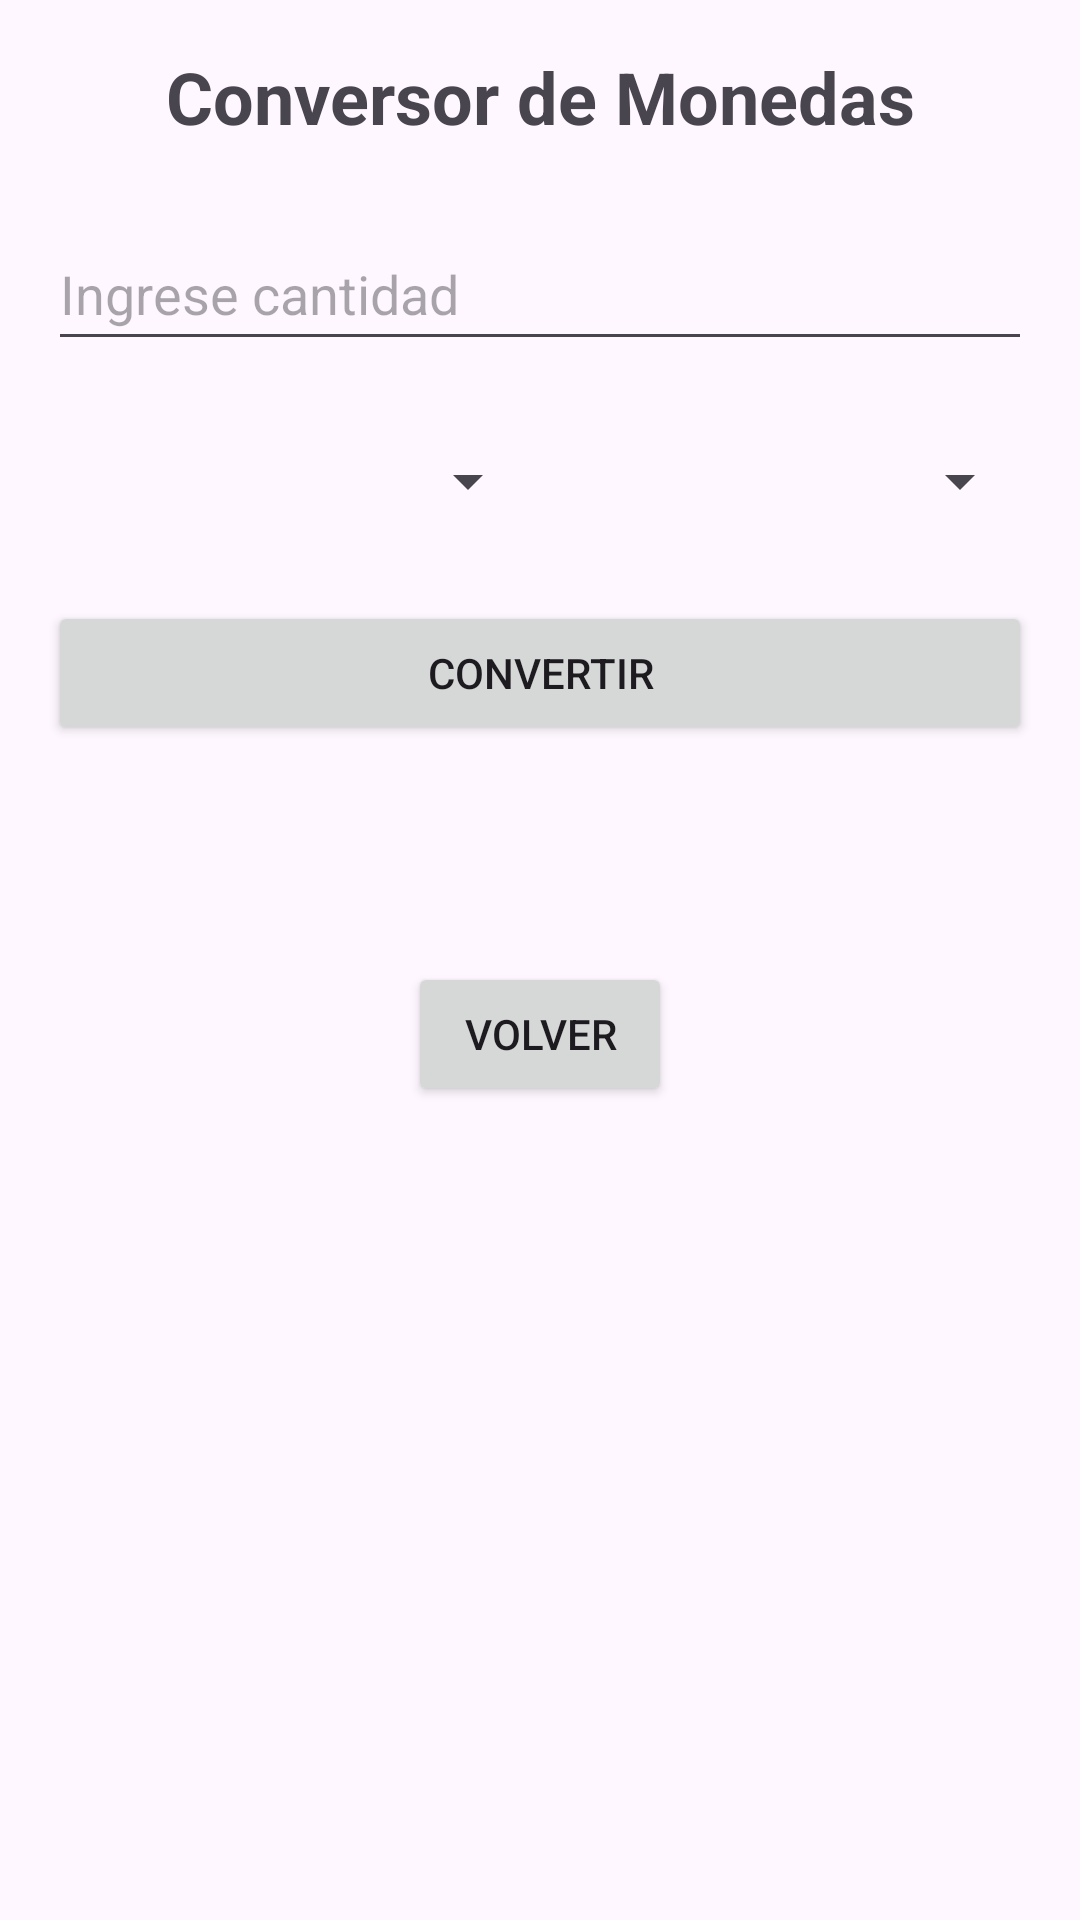

Here is an Android app screen rendered from its layout file. Give the layout XML and the strings, colors and styles it references.
<!-- AndroidManifest.xml: application theme Theme.Mi_Conversor -->
<!-- res/layout/activity_currency.xml -->
<?xml version="1.0" encoding="utf-8"?>
<androidx.constraintlayout.widget.ConstraintLayout xmlns:android="http://schemas.android.com/apk/res/android"
    xmlns:app="http://schemas.android.com/apk/res-auto"
    xmlns:tools="http://schemas.android.com/tools"
    android:layout_width="match_parent"
    android:layout_height="match_parent"
    android:padding="16dp"
    tools:context=".CurrencyActivity">

    <TextView
        android:id="@+id/titleTextView"
        android:layout_width="wrap_content"
        android:layout_height="wrap_content"
        android:text="Conversor de Monedas"
        android:textSize="24sp"
        android:textStyle="bold"
        app:layout_constraintTop_toTopOf="parent"
        app:layout_constraintStart_toStartOf="parent"
        app:layout_constraintEnd_toEndOf="parent" />

    <EditText
        android:id="@+id/inputAmount"
        android:layout_width="0dp"
        android:layout_height="wrap_content"
        android:layout_marginTop="24dp"
        android:hint="Ingrese cantidad"
        android:inputType="numberDecimal"
        android:minHeight="48dp"
        app:layout_constraintEnd_toEndOf="parent"
        app:layout_constraintStart_toStartOf="parent"
        app:layout_constraintTop_toBottomOf="@id/titleTextView" />

    <Spinner
        android:id="@+id/fromCurrencySpinner"
        android:layout_width="0dp"
        android:layout_height="wrap_content"
        android:layout_marginTop="16dp"
        android:minHeight="48dp"
        app:layout_constraintTop_toBottomOf="@id/inputAmount"
        app:layout_constraintStart_toStartOf="parent"
        app:layout_constraintEnd_toStartOf="@id/toCurrencySpinner" />

    <Spinner
        android:id="@+id/toCurrencySpinner"
        android:layout_width="0dp"
        android:layout_height="wrap_content"
        android:layout_marginTop="16dp"
        android:minHeight="48dp"
        app:layout_constraintTop_toBottomOf="@id/inputAmount"
        app:layout_constraintStart_toEndOf="@id/fromCurrencySpinner"
        app:layout_constraintEnd_toEndOf="parent" />

    <Button
        android:id="@+id/convertButton"
        android:layout_width="0dp"
        android:layout_height="wrap_content"
        android:text="Convertir"
        android:layout_marginTop="16dp"
        app:layout_constraintTop_toBottomOf="@id/fromCurrencySpinner"
        app:layout_constraintStart_toStartOf="parent"
        app:layout_constraintEnd_toEndOf="parent" />

    <TextView
        android:id="@+id/resultTextView"
        android:layout_width="0dp"
        android:layout_height="wrap_content"
        android:textSize="18sp"
        android:gravity="center"
        android:layout_marginTop="24dp"
        app:layout_constraintTop_toBottomOf="@id/convertButton"
        app:layout_constraintStart_toStartOf="parent"
        app:layout_constraintEnd_toEndOf="parent" />

    <Button
        android:id="@+id/backButton"
        android:layout_width="wrap_content"
        android:layout_height="wrap_content"
        android:text="Volver"
        android:layout_marginTop="24dp"
        app:layout_constraintTop_toBottomOf="@id/resultTextView"
        app:layout_constraintStart_toStartOf="parent"
        app:layout_constraintEnd_toEndOf="parent" />

</androidx.constraintlayout.widget.ConstraintLayout>
<!-- resources referenced by this layout -->
<resources>
  <style name="Theme.Mi_Conversor" parent="Base.Theme.Mi_Conversor" />
  <style name="Base.Theme.Mi_Conversor" parent="Theme.Material3.DayNight.NoActionBar">
          
          
      </style>
</resources>
